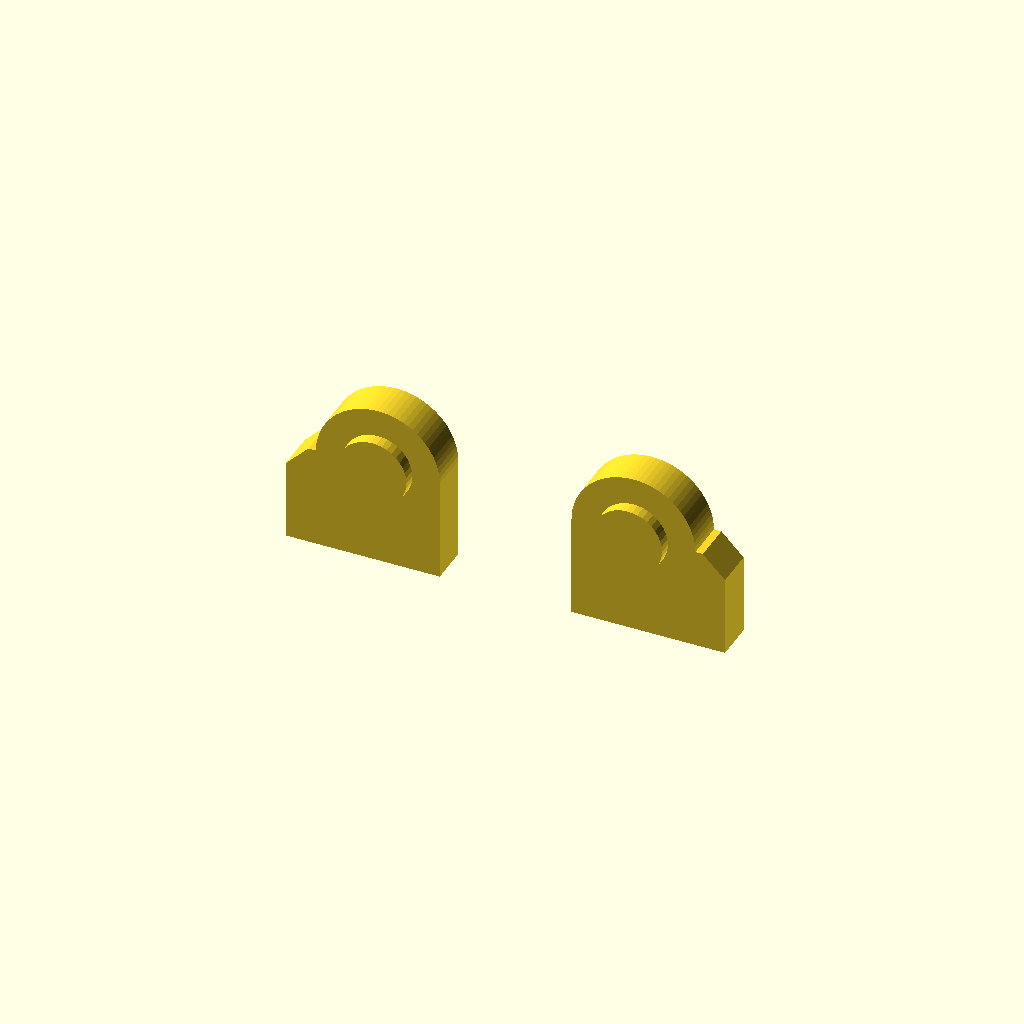
Cell 1: rendered with the file's own defaults.
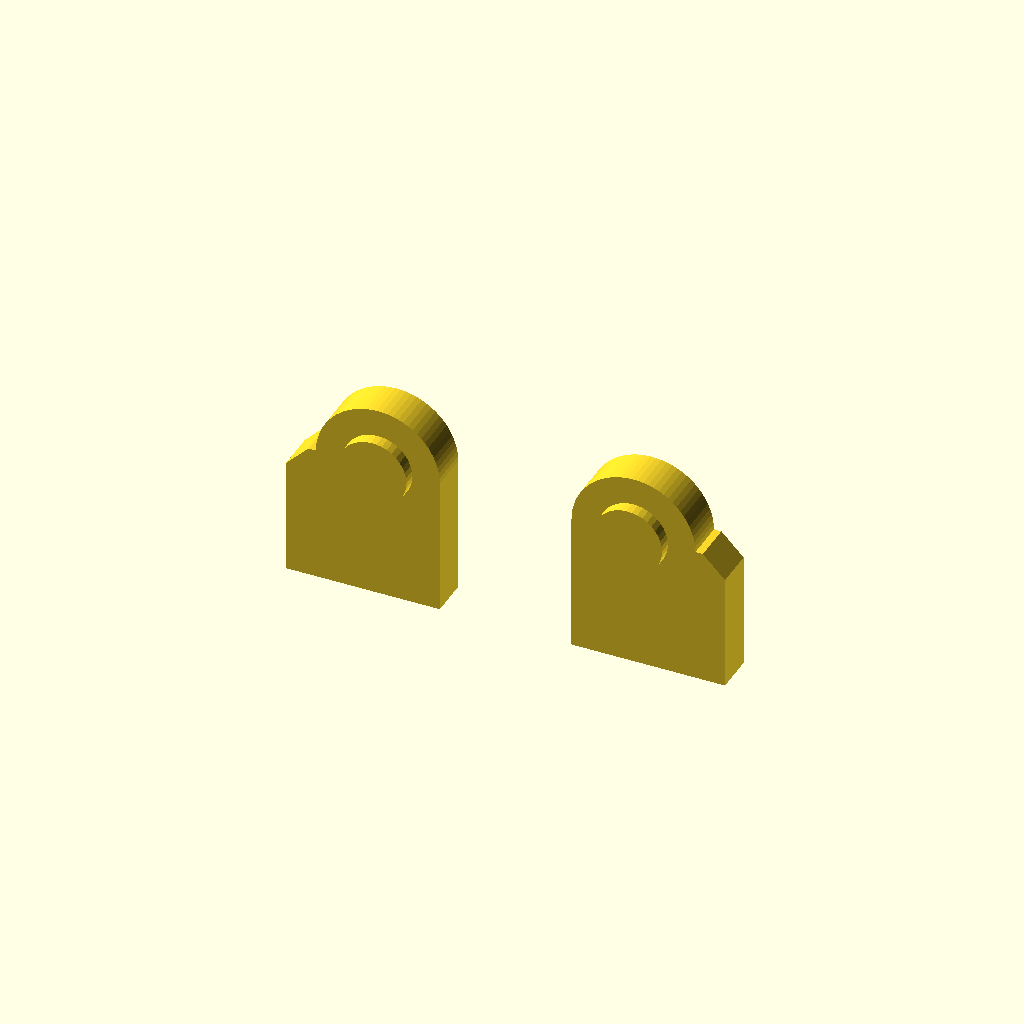
Cell 2: leadingEdge = 5 (everything else at default).
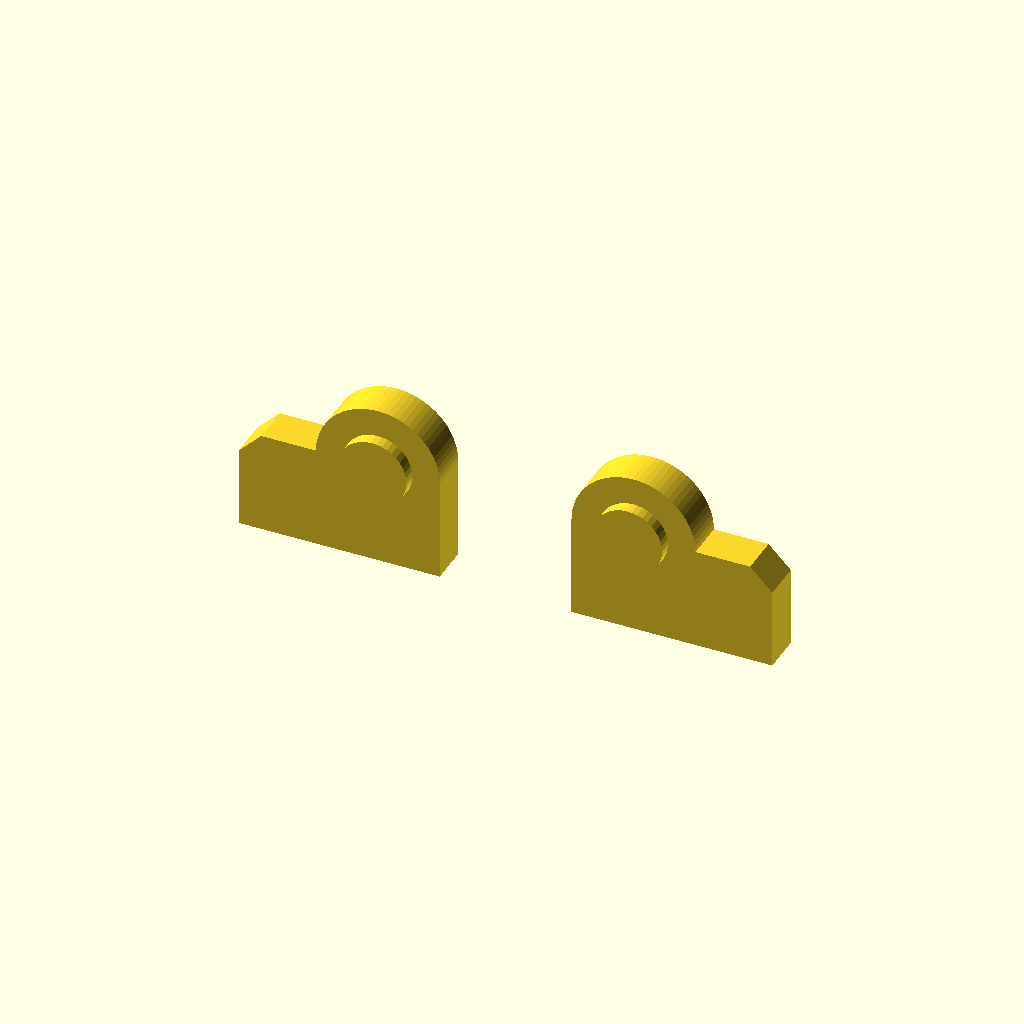
Cell 3: flankEdge = 5 (everything else at default).
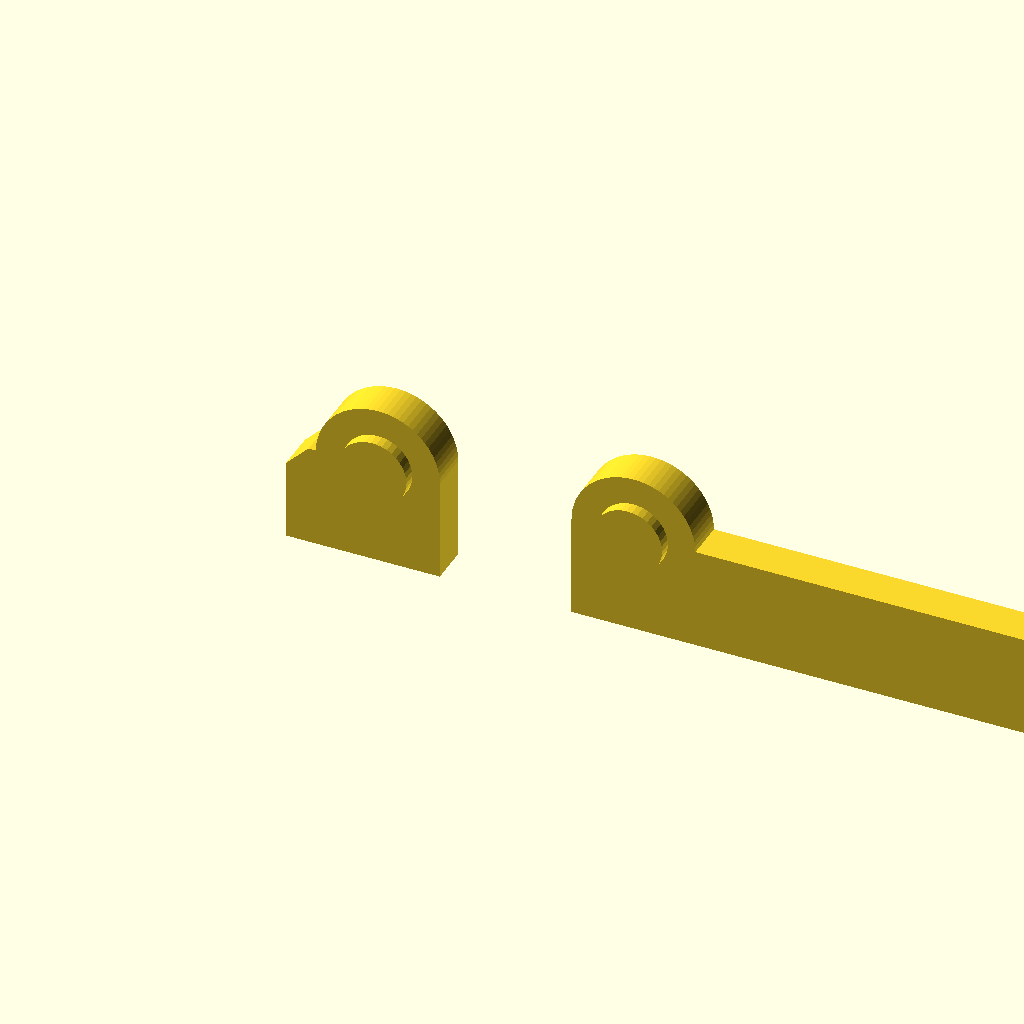
Cell 4 — bBoard set to 100, the other parameters unchanged.
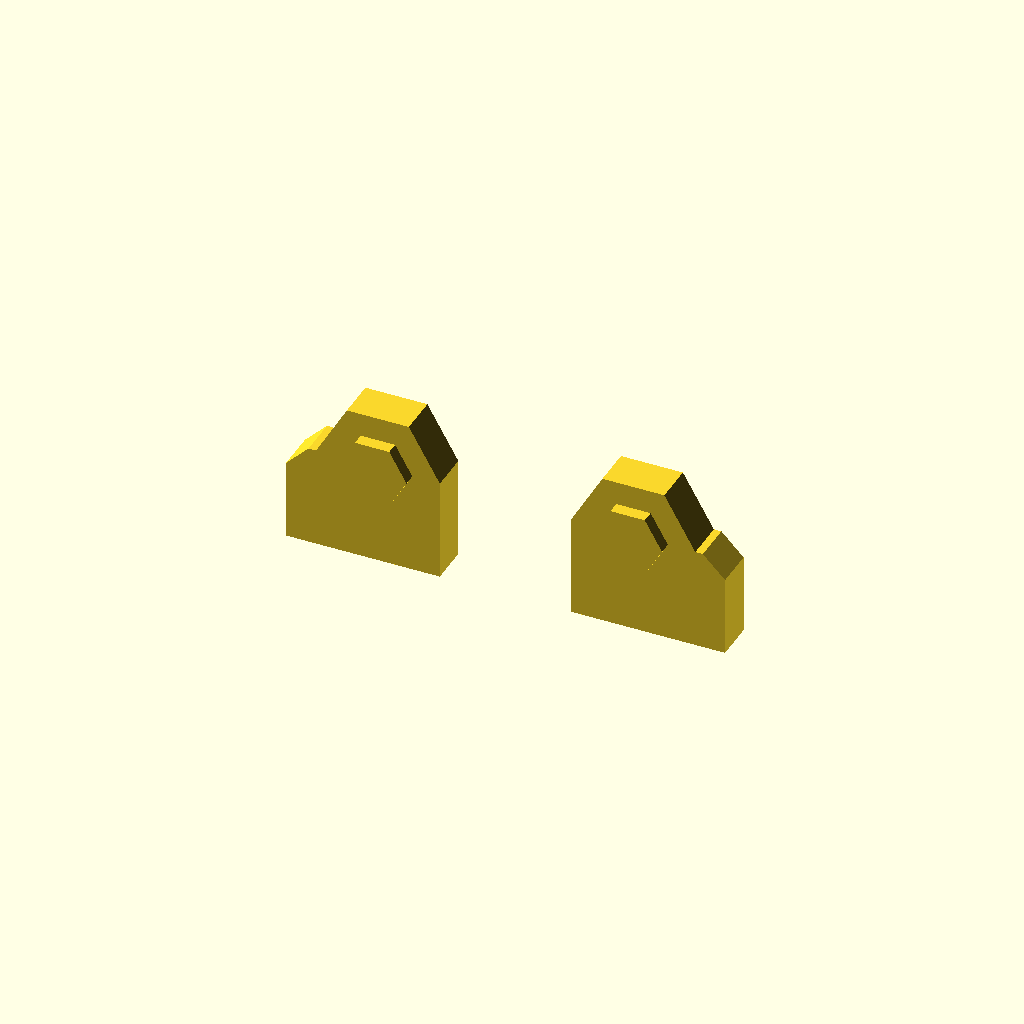
Cell 5: fa0 = 60 (everything else at default).
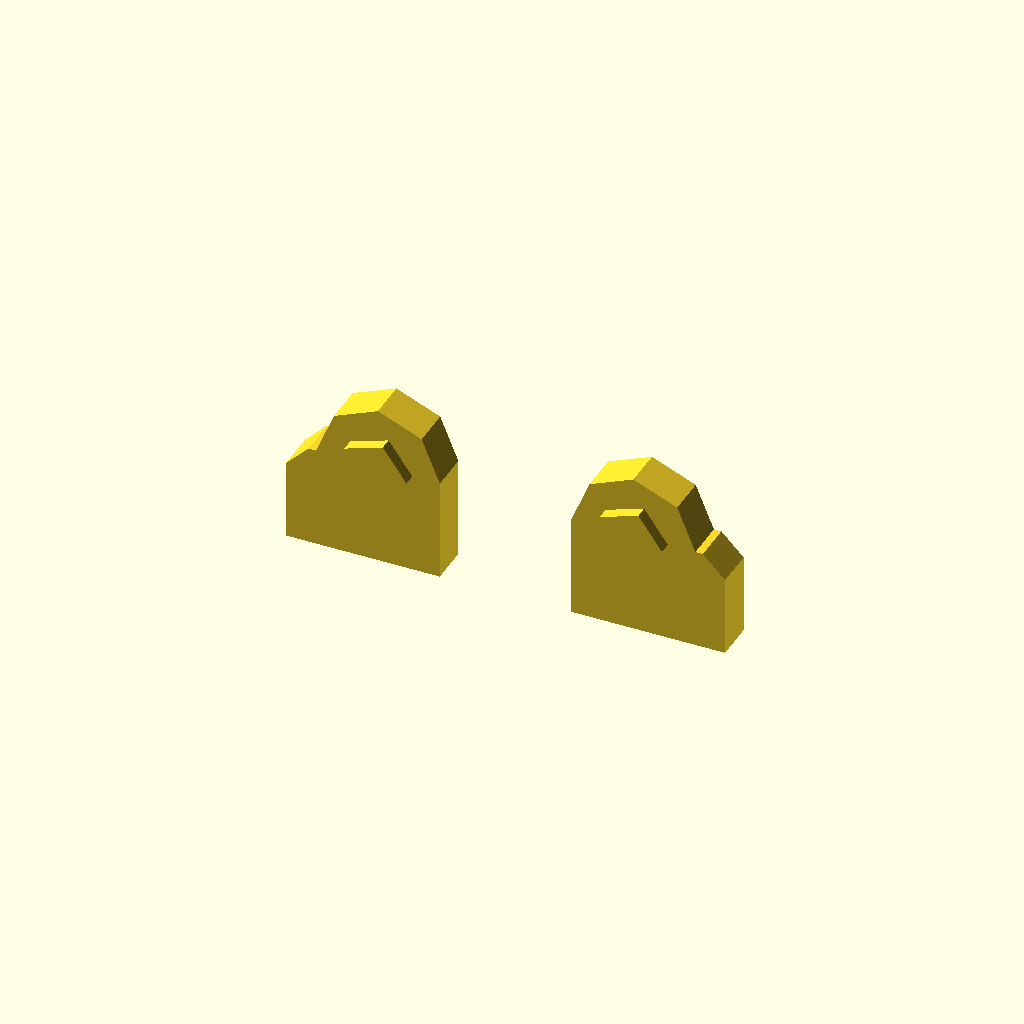
Cell 6: the same model with fs0 = 4.
One fixed orthographic camera (rotation 55°, 0°, 25°; colour scheme Cornfield) for every cell.
Source of the model, Intermediate/08_08_20_14_IntermediateCreateShaft.scad:
// Copyright (C) 2025 Arif K. Rafiq
// This program is free software: you can redistribute it and/or modify
// it under the terms of the GNU General Public License as published by
// the Free Software Foundation, either version 3 of the License, or
// (at your option) any later version.

// This program is distributed in the hope that it will be useful,
// but WITHOUT ANY WARRANTY; without even the implied warranty of
// MERCHANTABILITY or FITNESS FOR A PARTICULAR PURPOSE.  See the
// GNU General Public License for more details.

// You should have received a copy of the GNU General Public License
// along with this file.  If not, see <https://www.gnu.org/licenses/>,
// or write to: license@temperedoptimism.com


/* 
(b)readth       :(w)est (X-)   (c)enter (X0) (e)east (X+)
(h)eight        :(d)own (Z-)   (g)round(Z0)  (u)p (Z+)

Vectors (v)     :(x), (y), (z)
Thicknesses (t) : Thicknesses to resolve 3D printer limits or rendering issues.
Proportion (p)  : container for grouping (r)adius and (i)ntensity into a singl 2d vector acccessed using .x and .y respectively
*/
/* 17:08 */
// Fixed in example3.scad       // Set limits in customizer
/* [Thicknesses (x),(y),(z)] */
tFitGap = [0.16, 0.16, 0.16];   //[0.00:0.01:0.64] 
tWallMin = [0.40, 0.40, 0.16];  //[0.16:0.08:1.60] 
/* [Proportional (x):(Radius, (y):(i)ntensity] */
pHexSink = [3.5, 2.3];          //[0.10:0.02:20.00] 
pFastShaft = [1.36, 5.80]; //0.10:0.02:20.00]
pWashSink = [4.00, 1.00]; //0.10:0.02:20.00]
/* [2D vectors (x), (y)] */
vTerminalW = [5.0, 5.0];        //[0.00:0.10:100] 
vTerminalE = [23.4, 5.0];       //[0.00:0.10:100] 
/* [Scalars] */
leadingEdge = 2.4; //[0.8:0.4:5.0]
flankEdge = 1.6; //[0.8:0.4:5.0]
bBoard = 28.4; //[20:0.1:100.0]
hBoard = 1.6; //0.8:04:3.2]
/* [Special ] */
fa0 = 4.0;     //[1:1:60]  
fs0 = 0.4;     //[0.1:0.1:4.0]  
fx0 = 3;       //[1,2,3,4,5,6,7,8,9,10]
rCorner = 1.6; //0.1
/* [Hidden] */ 
tEps=0.01; 

/* Calucualted at run time. */
pHexSurround = [pHexSink.x + (tWallMin.x * 2) + tFitGap.x, pHexSink.y + tWallMin.y + tFitGap.y];
pExtension = [pFastShaft.x + ((tWallMin.x + tFitGap.x)* 2), pFastShaft.y + tWallMin.y + tFitGap.y - pHexSurround.y -hBoard - pWashSink.y];

//30.00-35.00 Circles, Also look at the customizer!!
// Rotate
rotate([90,0,0]){
  difference(){
    union() {
      // hex pocket surround
      linear_extrude(pHexSurround.y, convexity=fx0){ 
        polygon([[vTerminalW.x + pHexSurround.x, vTerminalW.y],
              [ vTerminalW.x + pHexSurround.x, -leadingEdge],
              [-flankEdge, -leadingEdge],
              [-flankEdge, vTerminalW.y - rCorner],
              [-flankEdge + rCorner, vTerminalW.y]]);
        polygon([[vTerminalE.x - pHexSurround.x, vTerminalE.y],
              [ vTerminalE.x - pHexSurround.x, -leadingEdge],
              [bBoard + flankEdge, -leadingEdge],
              [bBoard + flankEdge, vTerminalE.y - rCorner],
              [bBoard + flankEdge - rCorner, vTerminalE.y]]);       
              
        for(v = [vTerminalW, vTerminalE]){
          translate(v)  circle(pHexSurround.x, $fa=fa0, $fs=fs0 );
        }
      }
      // shaft extension
      for(v= [vTerminalW, vTerminalE]){
          translate([v.x, v.y, pHexSurround.y - tEps]) cylinder(pExtension.y + tEps, r=pExtension.x, $fa=fa0, $fs=fs0);
      }
    }
    //hex pocket
    // Solve Conflicting bodies
    // This could be a loop see: 16:05 in the Video:
    //  https://www.youtube.com/watch?v=R-gRqGRss1k   
    translate([0,0, -tEps]) linear_extrude(pHexSink.y + tFitGap.y, convexity=fx0){
      translate(vTerminalW)  rotate([0,0,30]) circle(pHexSink.x + tFitGap.y, $fn=6);
      translate(vTerminalE)  rotate([0,0,30]) circle(pHexSink.x + tFitGap.y, $fn=6);
    }
    // fastner hole
    for(v = [vTerminalW, vTerminalE]){
        #translate([v.x, v.y, -hBoard -pWashSink.y]) cylinder(pFastShaft.y + tFitGap.y, r=pFastShaft.x + (tFitGap.x * 2), $fa=fa0, $fs=fs0);
    }
  }
}
Parameter table extracted from the source (name, type, default, range or options):
tFitGap: vector, default [0.16, 0.16, 0.16], range 0 to 0.64, step 0.01
tWallMin: vector, default [0.4, 0.4, 0.16], range 0.16 to 1.6, step 0.08
pHexSink: vector, default [3.5, 2.3], range 0.1 to 20, step 0.02
pFastShaft: vector, default [1.36, 5.8]
pWashSink: vector, default [4, 1]
vTerminalW: vector, default [5, 5], range 0 to 100, step 0.1
vTerminalE: vector, default [23.4, 5], range 0 to 100, step 0.1
leadingEdge: number, default 2.4, range 0.8 to 5, step 0.4
flankEdge: number, default 1.6, range 0.8 to 5, step 0.4
bBoard: number, default 28.4, range 20 to 100, step 0.1
hBoard: number, default 1.6
fa0: number, default 4, range 1 to 60, step 1
fs0: number, default 0.4, range 0.1 to 4, step 0.1
fx0: number, default 3, options 1, 2, 3, 4, 5, 6, 7, 8, 9, 10
rCorner: number, default 1.6
